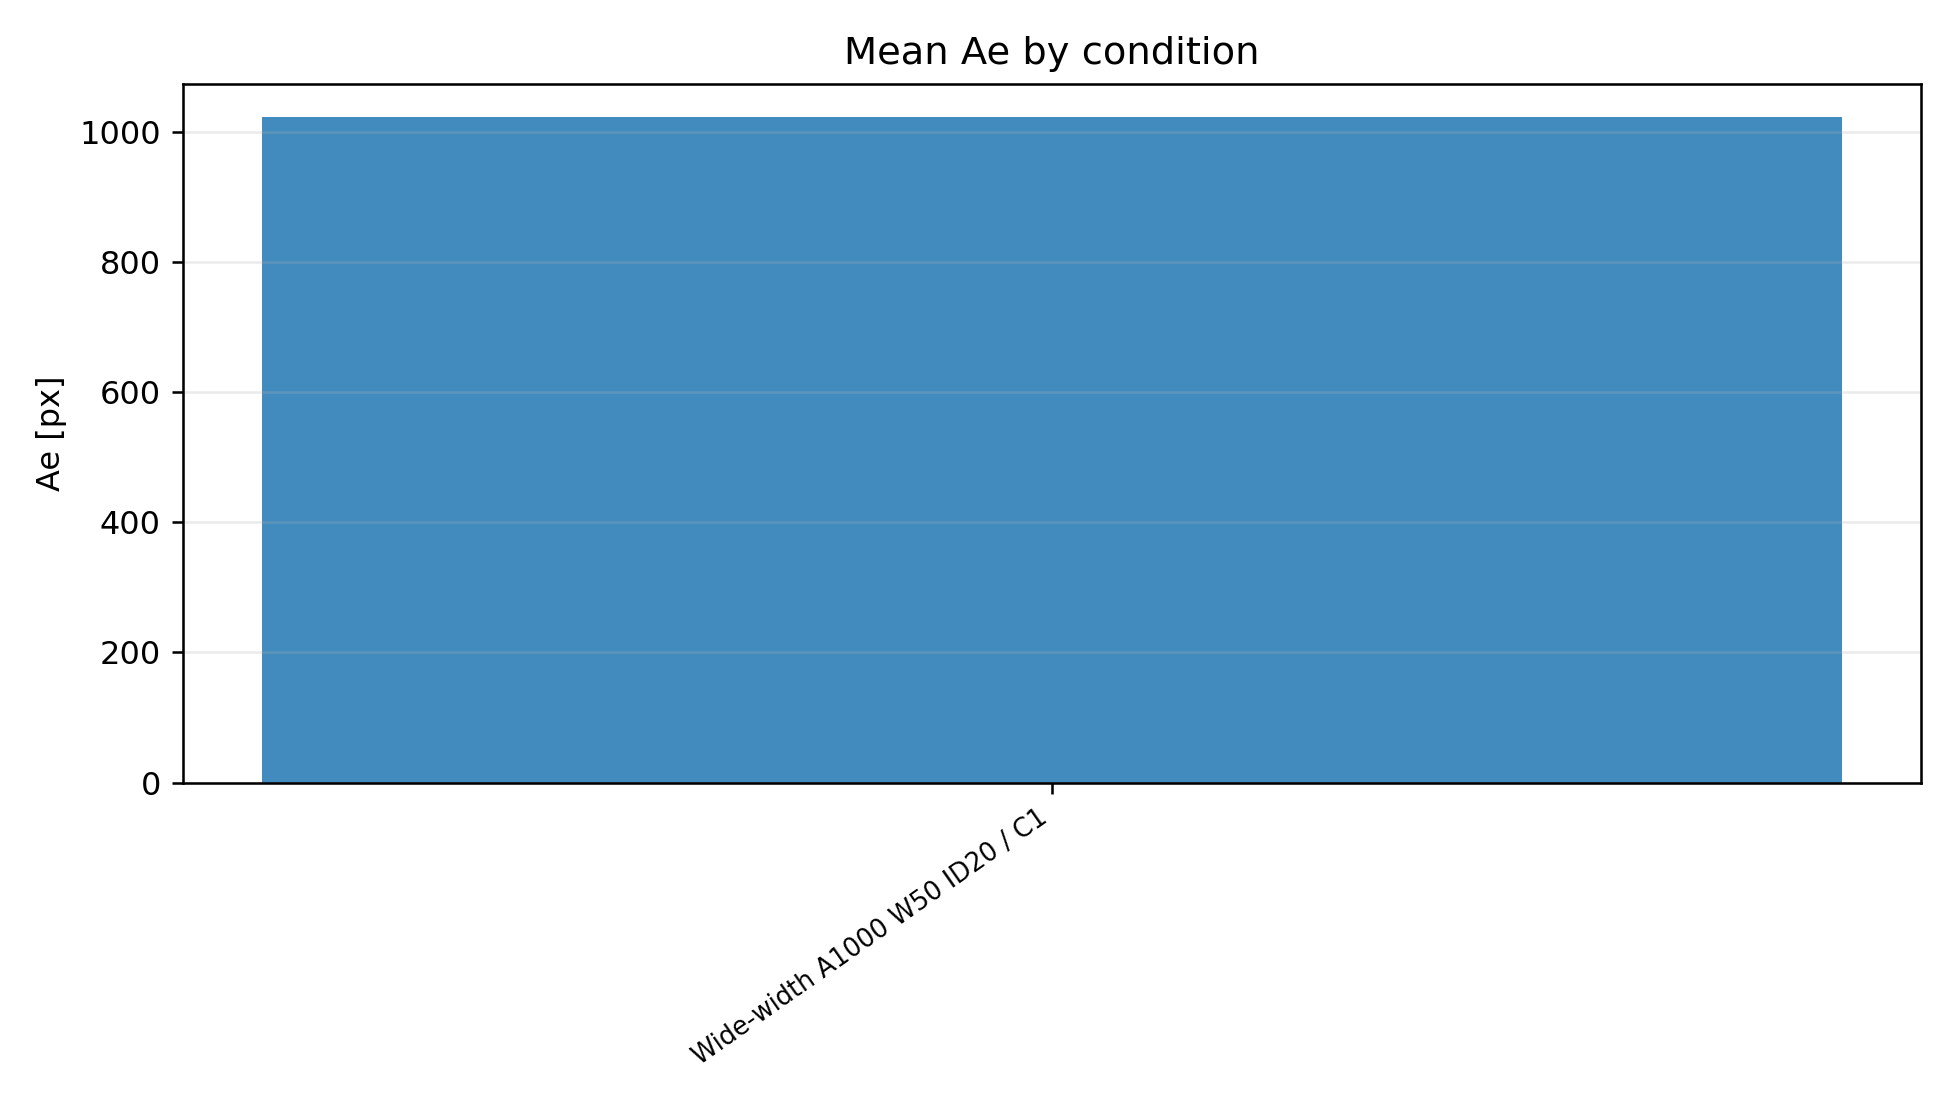

The data file committed next to this chart (first rows):
condition, condition_label, count, mean, std, median, condition_number
width_wide, Wide-width A1000 W50 ID20 / C1, 264, 1023, 71.71, 1012, 1
